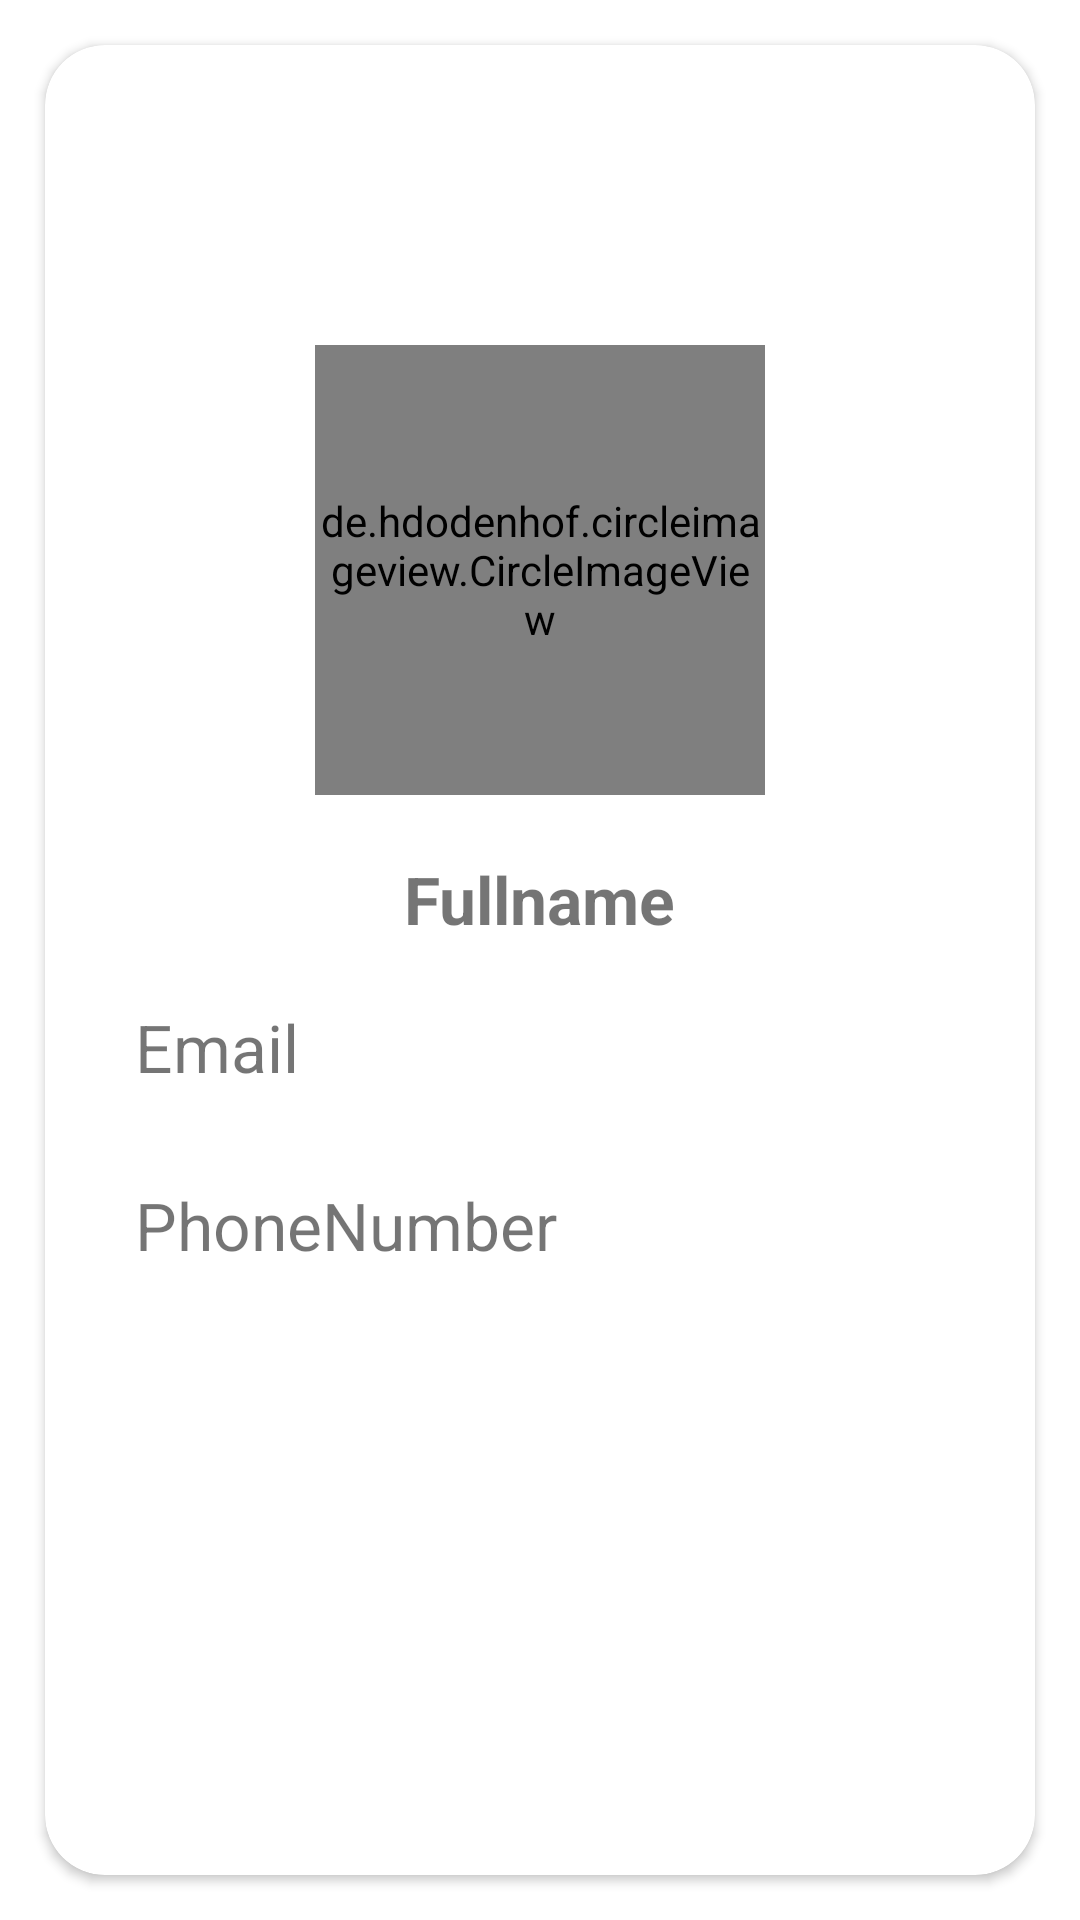

Here is an Android app screen rendered from its layout file. Give the layout XML and the strings, colors and styles it references.
<!-- AndroidManifest.xml: application theme Theme.BloodBankDepartment -->
<!-- res/layout/fragment_profile.xml -->
<?xml version="1.0" encoding="utf-8"?>
<FrameLayout xmlns:android="http://schemas.android.com/apk/res/android"
    xmlns:tools="http://schemas.android.com/tools"
    android:layout_width="match_parent"
    android:layout_height="match_parent"
    xmlns:app="http://schemas.android.com/apk/res-auto"
    tools:context=".fragments.Profile_Fragment">

    <androidx.cardview.widget.CardView
        android:layout_width="match_parent"
        android:layout_height="match_parent"
        app:cardCornerRadius="20dp"
        android:layout_margin="15dp"
        android:id="@+id/infoCardView">
        <RelativeLayout
            android:layout_width="match_parent"
            android:layout_height="match_parent">

            <de.hdodenhof.circleimageview.CircleImageView
                android:layout_width="150dp"
                android:layout_height="150dp"
                android:layout_centerHorizontal="true"
                android:layout_marginTop="100dp"
                android:id="@+id/profile_photo"
                app:civ_border_width="5dp"/>
            <TextView
                android:layout_width="wrap_content"
                android:layout_height="wrap_content"
                android:text="Fullname"
                android:textSize="22sp"
                android:layout_below="@id/profile_photo"
                android:layout_centerHorizontal="true"
                android:layout_marginTop="20dp"
                android:textStyle="bold"
                android:id="@+id/textview_name"
                tools:ignore="HardcodedText" />
            <TextView
                android:layout_width="wrap_content"
                android:layout_height="wrap_content"
                android:text="Email"
                android:textSize="22sp"
                android:layout_below="@id/textview_name"
                android:layout_marginStart="30sp"
                android:id="@+id/textview_email"
                android:layout_marginTop="20dp"
                tools:ignore="HardcodedText" />
            <TextView
                android:layout_width="wrap_content"
                android:layout_height="wrap_content"
                android:text="PhoneNumber"
                android:textSize="22sp"
                android:layout_below="@id/textview_email"
                android:layout_marginTop="30sp"
                android:layout_marginStart="30sp"
                android:id="@+id/textview_mobile"
                tools:ignore="HardcodedText" />

        </RelativeLayout>

    </androidx.cardview.widget.CardView>

</FrameLayout>
<!-- resources referenced by this layout -->
<resources>
  <style name="Theme.BloodBankDepartment" parent="Theme.MaterialComponents.Light.NoActionBar">
          
          <item name="colorPrimary">@color/purple_500</item>
          <item name="colorPrimaryVariant">@color/purple_700</item>
          <item name="colorOnPrimary">@color/white</item>
          
          <item name="colorSecondary">@color/teal_200</item>
          <item name="colorSecondaryVariant">@color/teal_700</item>
          <item name="colorOnSecondary">@color/black</item>
          
          <item name="android:statusBarColor" tools:targetApi="l">?attr/colorPrimaryVariant</item>
          
      </style>
  <color name="purple_500">#FF6200EE</color>
  <color name="purple_700">#FF3700B3</color>
  <color name="white">#FFFFFFFF</color>
  <color name="teal_200">#FF03DAC5</color>
  <color name="teal_700">#FF018786</color>
  <color name="black">#FF000000</color>
</resources>
